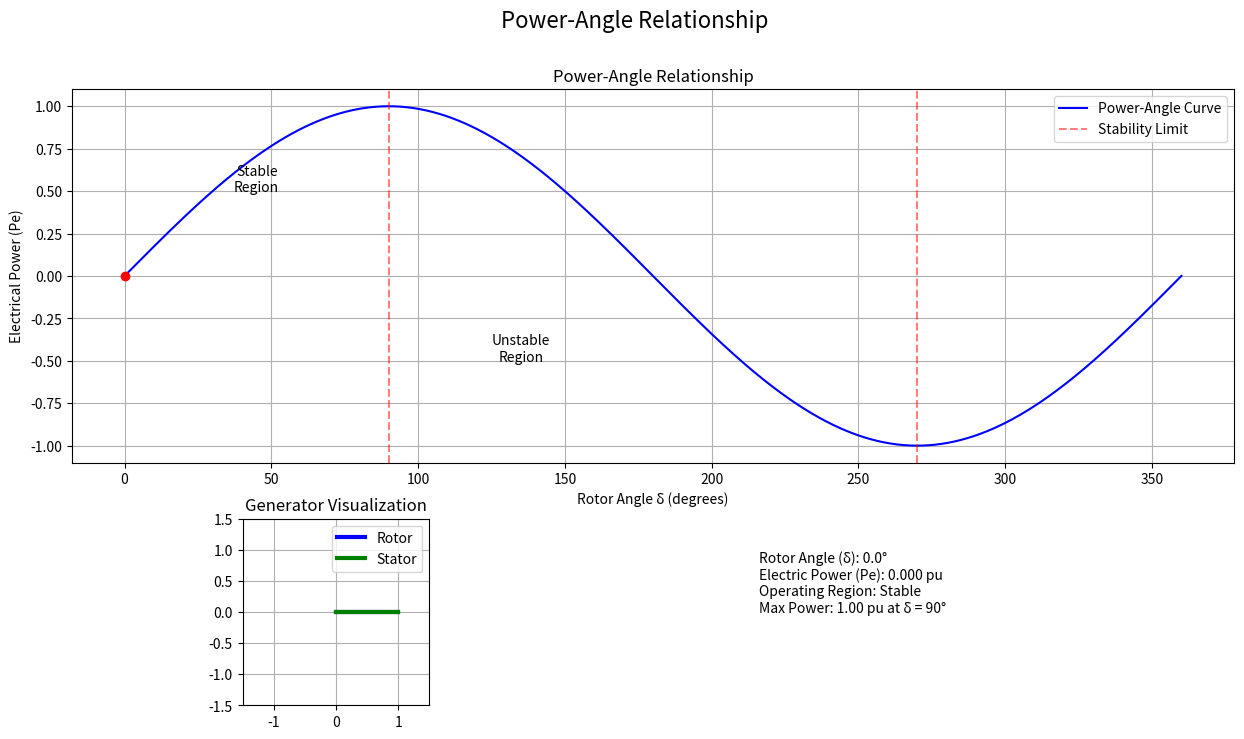

This chart was generated by the following Python code:
import numpy as np
import matplotlib.pyplot as plt
from matplotlib.animation import FuncAnimation
import matplotlib.gridspec as gridspec

class PowerAngleVisualizer:
    def __init__(self):
        # Set up the figure with subplots
        self.fig = plt.figure(figsize=(15, 8))
        gs = gridspec.GridSpec(2, 2, height_ratios=[2, 1])
        
        # Power angle curve subplot
        self.ax1 = plt.subplot(gs[0, :])
        
        # Generator animation subplot
        self.ax2 = plt.subplot(gs[1, 0])
        self.ax2.set_aspect('equal')
        
        # Operating point info subplot
        self.ax3 = plt.subplot(gs[1, 1])
        
        # Initialize plot data
        self.delta = np.linspace(0, 2*np.pi, 1000)
        self.Pe = np.sin(self.delta)
        
        # Set up power-angle curve
        self.ax1.plot(np.degrees(self.delta), self.Pe, 'b-', label='Power-Angle Curve')
        self.ax1.grid(True)
        self.ax1.set_xlabel('Rotor Angle δ (degrees)')
        self.ax1.set_ylabel('Electrical Power (Pe)')
        self.ax1.set_title('Power-Angle Relationship')
        
        # Add vertical lines for stability regions
        self.ax1.axvline(x=90, color='r', linestyle='--', alpha=0.5, label='Stability Limit')
        self.ax1.axvline(x=270, color='r', linestyle='--', alpha=0.5)
        
        # Add region labels
        self.ax1.text(45, 0.5, 'Stable\nRegion', horizontalalignment='center')
        self.ax1.text(135, -0.5, 'Unstable\nRegion', horizontalalignment='center')
        
        # Set up moving point on curve
        self.point, = self.ax1.plot([], [], 'ro')
        
        # Set up generator visualization
        self.rotor, = self.ax2.plot([], [], 'b-', linewidth=3, label='Rotor')
        self.stator, = self.ax2.plot([], [], 'g-', linewidth=3, label='Stator')
        self.ax2.set_xlim(-1.5, 1.5)
        self.ax2.set_ylim(-1.5, 1.5)
        self.ax2.grid(True)
        self.ax2.set_title('Generator Visualization')
        
        # Set up operating point info display
        self.ax3.axis('off')
        self.info_text = self.ax3.text(0.1, 0.5, '', fontsize=10)
        
        # Add overall title
        self.fig.suptitle('Power-Angle Relationship', fontsize=16)
        
        # Add legends
        self.ax1.legend()
        self.ax2.legend()

    def update(self, frame):
        # Update point position on power-angle curve
        angle_deg = frame
        angle_rad = np.radians(angle_deg)
        power = np.sin(angle_rad)
        
        self.point.set_data([angle_deg], [power])
        
        # Update generator visualization
        rotor_x = np.cos(np.linspace(0, 2*np.pi, 100))
        rotor_y = np.sin(np.linspace(0, 2*np.pi, 100))
        self.rotor.set_data(rotor_x, rotor_y)
        
        # Add rotor line
        rotor_line_x = [0, np.cos(angle_rad)]
        rotor_line_y = [0, np.sin(angle_rad)]
        self.rotor.set_data(rotor_line_x, rotor_line_y)
        
        # Add stator line (always at 0 degrees)
        stator_line_x = [0, 1]
        stator_line_y = [0, 0]
        self.stator.set_data(stator_line_x, stator_line_y)
        
        # Update information display
        stability = "Stable" if 0 <= angle_deg <= 90 else "Unstable"
        info = f"Rotor Angle (δ): {angle_deg:.1f}°\n"
        info += f"Electric Power (Pe): {power:.3f} pu\n"
        info += f"Operating Region: {stability}\n"
        info += f"Max Power: {1.0:.2f} pu at δ = 90°"
        self.info_text.set_text(info)
        
        return self.point, self.rotor, self.stator, self.info_text

    def animate(self):
        anim = FuncAnimation(self.fig, self.update, 
                           frames=np.linspace(0, 360, 360),
                           interval=50, blit=True, repeat=True)
        plt.show()

# Create and run animation
visualizer = PowerAngleVisualizer()
visualizer.animate()